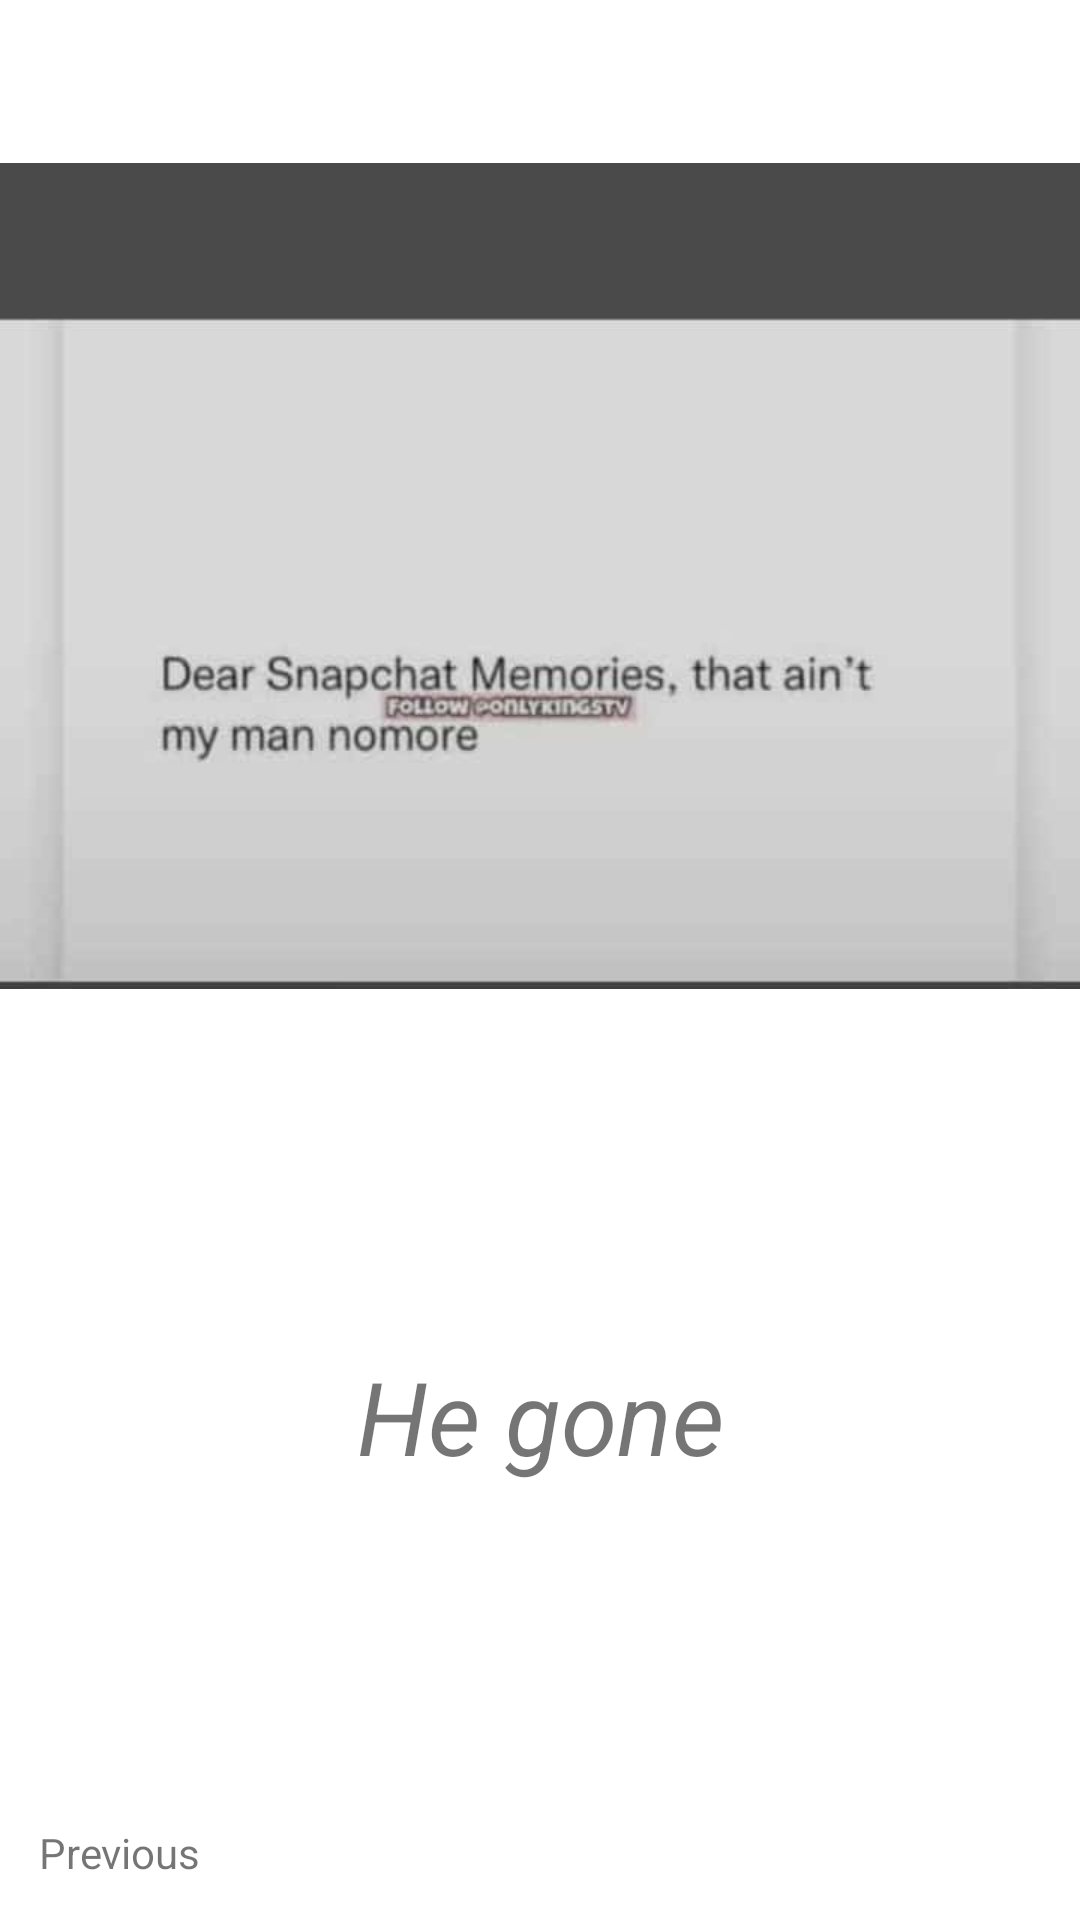

Layout XML and referenced resources for this Android screen:
<!-- AndroidManifest.xml: application theme Theme.MemesApplication -->
<!-- res/layout/activity_memea.xml -->
<?xml version="1.0" encoding="utf-8"?>
<androidx.constraintlayout.widget.ConstraintLayout xmlns:android="http://schemas.android.com/apk/res/android"
    xmlns:app="http://schemas.android.com/apk/res-auto"
    xmlns:tools="http://schemas.android.com/tools"
    android:layout_width="match_parent"
    android:layout_height="match_parent"
    tools:context=".Memea">

    <androidx.constraintlayout.widget.Guideline
        android:id="@+id/guideline5"
        android:layout_width="wrap_content"
        android:layout_height="wrap_content"
        android:orientation="horizontal"
        app:layout_constraintGuide_percent="0.6" />

    <ImageView
        android:id="@+id/ivMemeA"
        android:layout_width="wrap_content"
        android:layout_height="0dp"
        app:layout_constraintBottom_toTopOf="@+id/guideline5"
        app:layout_constraintEnd_toEndOf="parent"
        app:layout_constraintHorizontal_bias="0.0"
        app:layout_constraintStart_toStartOf="parent"
        app:layout_constraintTop_toTopOf="parent"
        app:layout_constraintVertical_bias="0.891"
        app:srcCompat="@drawable/memea" />

    <TextView
        android:id="@+id/tvCaptionA"
        android:layout_width="wrap_content"
        android:layout_height="wrap_content"
        android:layout_marginBottom="80dp"
        android:text="He gone"
        android:textSize="34sp"
        android:textStyle="italic"
        app:layout_constraintBottom_toBottomOf="parent"
        app:layout_constraintEnd_toEndOf="parent"
        app:layout_constraintStart_toStartOf="parent"
        app:layout_constraintTop_toTopOf="@+id/guideline5" />

    <TextView
        android:id="@+id/tvPreviousA"
        android:layout_width="wrap_content"
        android:layout_height="wrap_content"
        android:layout_marginTop="100dp"
        android:layout_marginEnd="280dp"
        android:text="Previous"
        app:layout_constraintBottom_toBottomOf="parent"
        app:layout_constraintEnd_toEndOf="parent"
        app:layout_constraintStart_toStartOf="parent"
        app:layout_constraintTop_toBottomOf="@+id/tvCaptionA" />

</androidx.constraintlayout.widget.ConstraintLayout>
<!-- resources referenced by this layout -->
<resources>
  <!-- drawable memea: jpeg bitmap (drawable, 9170 bytes) -->
  <style name="Theme.MemesApplication" parent="Theme.MaterialComponents.DayNight.DarkActionBar">
          
          <item name="colorPrimary">@color/purple_500</item>
          <item name="colorPrimaryVariant">@color/purple_700</item>
          <item name="colorOnPrimary">@color/white</item>
          
          <item name="colorSecondary">@color/teal_200</item>
          <item name="colorSecondaryVariant">@color/teal_700</item>
          <item name="colorOnSecondary">@color/black</item>
          
          <item name="android:statusBarColor">?attr/colorPrimaryVariant</item>
          
      </style>
  <!-- not gathered from this repository: default colours our renderer supplied (Android Studio template values) -->
  <color name="purple_500">#FF6200EE</color>
  <color name="purple_700">#FF3700B3</color>
  <color name="teal_200">#FF03DAC5</color>
  <color name="teal_700">#FF018786</color>
  <color name="black">#FF000000</color>
  <color name="white">#FFFFFFFF</color>
</resources>
